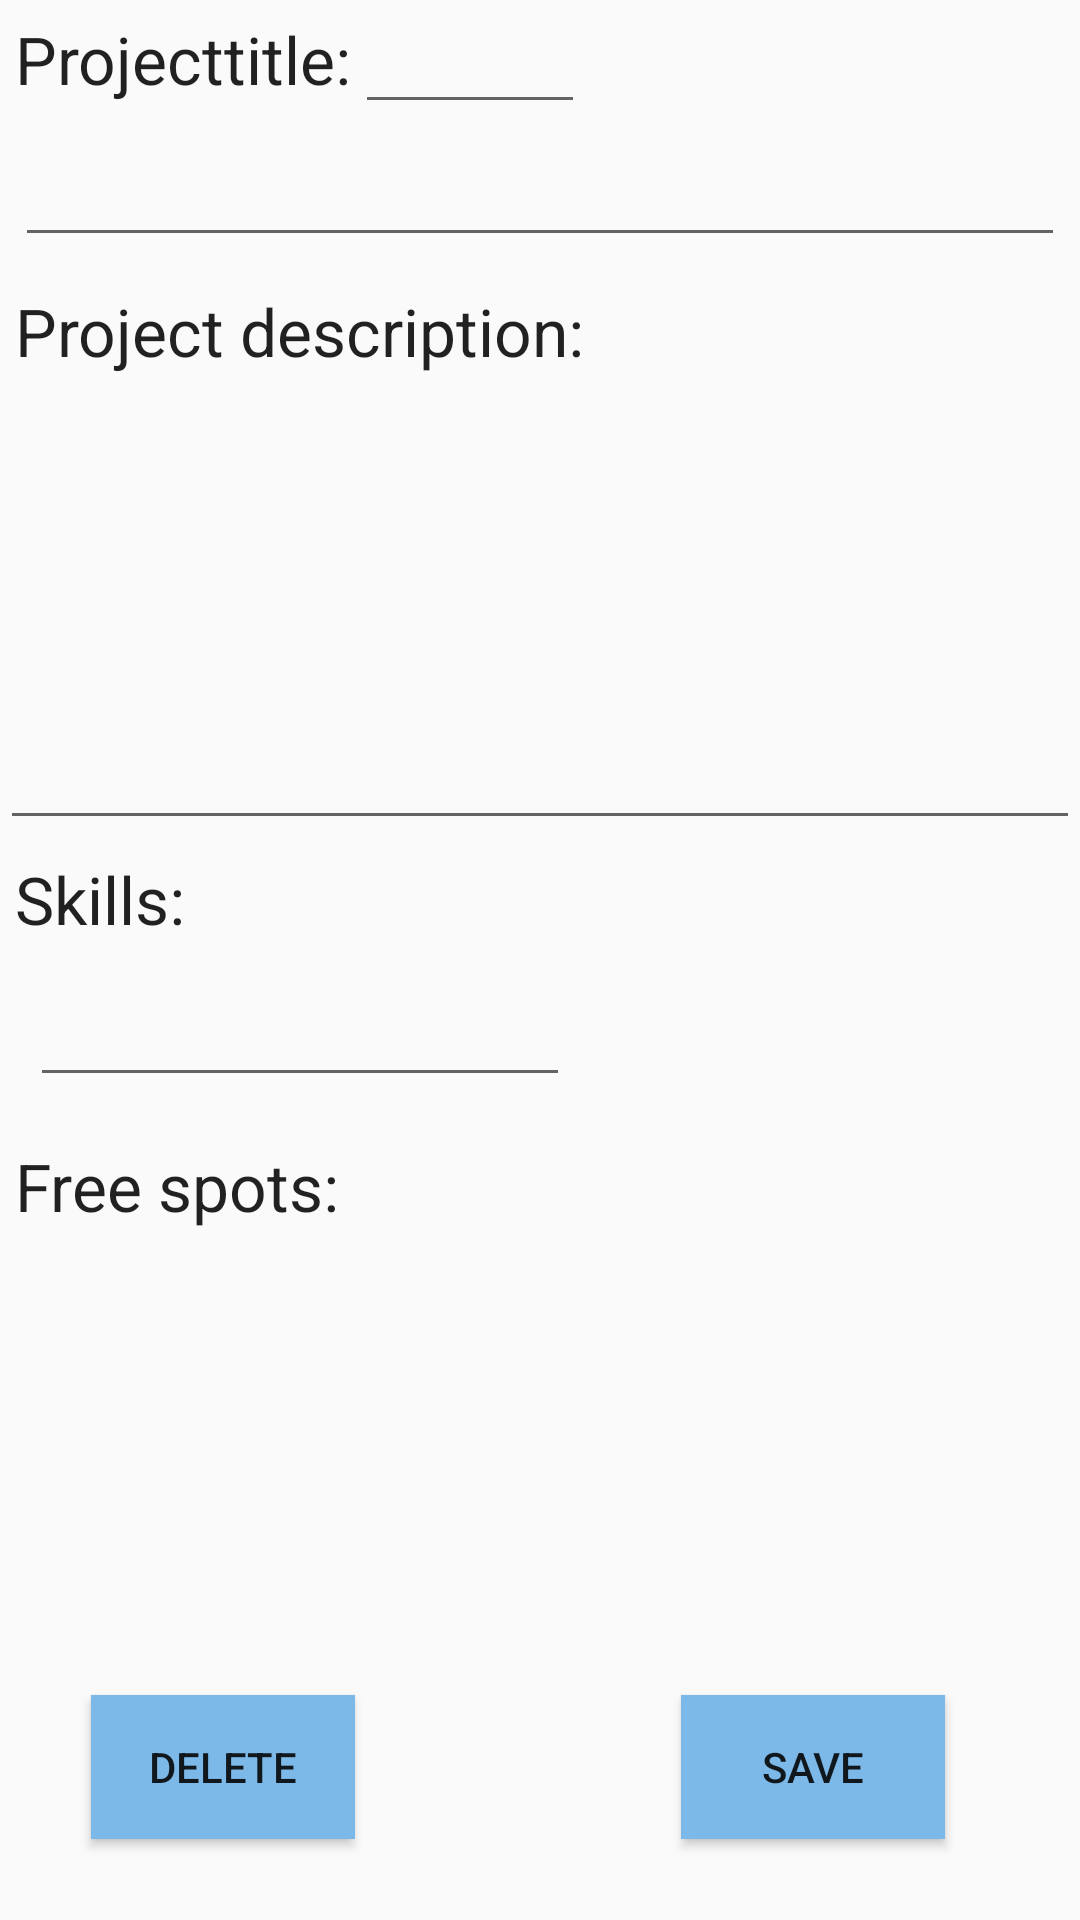

Reconstruct the res/layout file that produces this screen, plus the resources it refers to.
<!-- AndroidManifest.xml: application theme AppTheme -->
<!-- res/layout/layout2.xml -->
<?xml version="1.0" encoding="utf-8"?>
<RelativeLayout xmlns:android="http://schemas.android.com/apk/res/android"
    android:orientation="vertical" android:layout_width="match_parent"
    android:layout_height="match_parent">

    <TextView
        android:layout_width="wrap_content"
        android:layout_height="wrap_content"
        android:textAppearance="?android:attr/textAppearanceLarge"
        android:text="Project description:"
        android:id="@+id/lbl_02projektbeschreibung"
        android:layout_below="@+id/txt_02projekttitel"
        android:layout_alignParentLeft="true"
        android:layout_alignParentStart="true"
        android:layout_marginTop="26dp"
        android:layout_margin="5dp" />

    <TextView
        android:layout_width="wrap_content"
        android:layout_height="wrap_content"
        android:textAppearance="?android:attr/textAppearanceLarge"
        android:text="Skills: "
        android:id="@+id/lbl_02skills"
        android:layout_below="@+id/lbl_02projektbeschreibung2"
        android:layout_alignParentLeft="true"
        android:layout_alignParentStart="true"
        android:layout_marginTop="25dp"
        android:layout_margin="5dp" />

    <EditText
        android:layout_width="match_parent"
        android:layout_height="wrap_content"
        android:id="@+id/lbl_02projektbeschreibung2"
        android:linksClickable="false"
        android:height="150dp"
        android:layout_below="@+id/lbl_02projektbeschreibung"
        android:layout_centerHorizontal="true" />

    <TextView
        android:layout_width="wrap_content"
        android:layout_height="wrap_content"
        android:textAppearance="?android:attr/textAppearanceLarge"
        android:text="Projecttitle:"
        android:id="@+id/lbl_02projekttitel"
        android:layout_marginTop="28dp"
        android:layout_alignParentTop="true"
        android:layout_alignParentLeft="true"
        android:layout_alignParentStart="true"
        android:layout_margin="5dp" />

    <EditText
        android:layout_width="match_parent"
        android:layout_height="wrap_content"
        android:id="@+id/txt_02projekttitel"
        android:linksClickable="false"
        android:layout_below="@+id/lbl_02projekttitel"
        android:layout_alignParentLeft="true"
        android:layout_alignParentStart="true"
        android:layout_margin="5dp" />

    <EditText
        android:layout_width="wrap_content"
        android:layout_height="wrap_content"
        android:id="@+id/txt_02skills"
        android:layout_below="@+id/lbl_02skills"
        android:layout_alignLeft="@+id/lbl_02skills"
        android:layout_alignRight="@+id/txt_02freieplaetze"
        android:layout_margin="5dp" />

    <TextView
        android:layout_width="wrap_content"
        android:layout_height="wrap_content"
        android:textAppearance="?android:attr/textAppearanceLarge"
        android:text="Free spots: "
        android:id="@+id/lbl_02freieplaetze"
        android:layout_below="@+id/txt_02skills"
        android:layout_marginLeft="5dp"
        android:layout_marginTop="10dp"
        android:layout_marginBottom="5dp" />

    <EditText
        android:layout_width="wrap_content"
        android:layout_height="wrap_content"
        android:id="@+id/txt_02freieplaetze"
        android:layout_toRightOf="@+id/lbl_02freieplaetze"
        android:layout_alignRight="@+id/lbl_02projektbeschreibung"
        android:layout_alignEnd="@+id/lbl_02projektbeschreibung" />

    <Button
        android:layout_width="wrap_content"
        android:layout_height="wrap_content"
        android:text="Delete"
        android:id="@+id/btn_02delete"
        android:background="#7db9e8"
        android:layout_alignParentBottom="true"
        android:layout_toLeftOf="@+id/txt_02freieplaetze"
        android:layout_toStartOf="@+id/txt_02freieplaetze"
        android:layout_marginBottom="27dp" />

    <Button
        android:layout_width="wrap_content"
        android:layout_height="wrap_content"
        android:text="Save"
        android:id="@+id/btn_02ok"
        android:background="#7db9e8"
        android:layout_alignTop="@+id/btn_02delete"
        android:layout_toRightOf="@+id/lbl_02projektbeschreibung"
        android:layout_toEndOf="@+id/lbl_02projektbeschreibung"
        android:layout_marginLeft="27dp"
        android:layout_marginStart="27dp" />

</RelativeLayout>
<!-- resources referenced by this layout -->
<resources>
  <style name="AppTheme" parent="Theme.AppCompat.Light.DarkActionBar">
          
          <item name="colorPrimary">@color/colorPrimary</item>
          <item name="colorPrimaryDark">@color/colorPrimaryDark</item>
          <item name="colorAccent">@color/colorAccent</item>
      </style>
  <color name="colorPrimary">#cc0606</color>
  <color name="colorPrimaryDark">#cc0606</color>
  <color name="colorAccent">#cc0606</color>
</resources>
